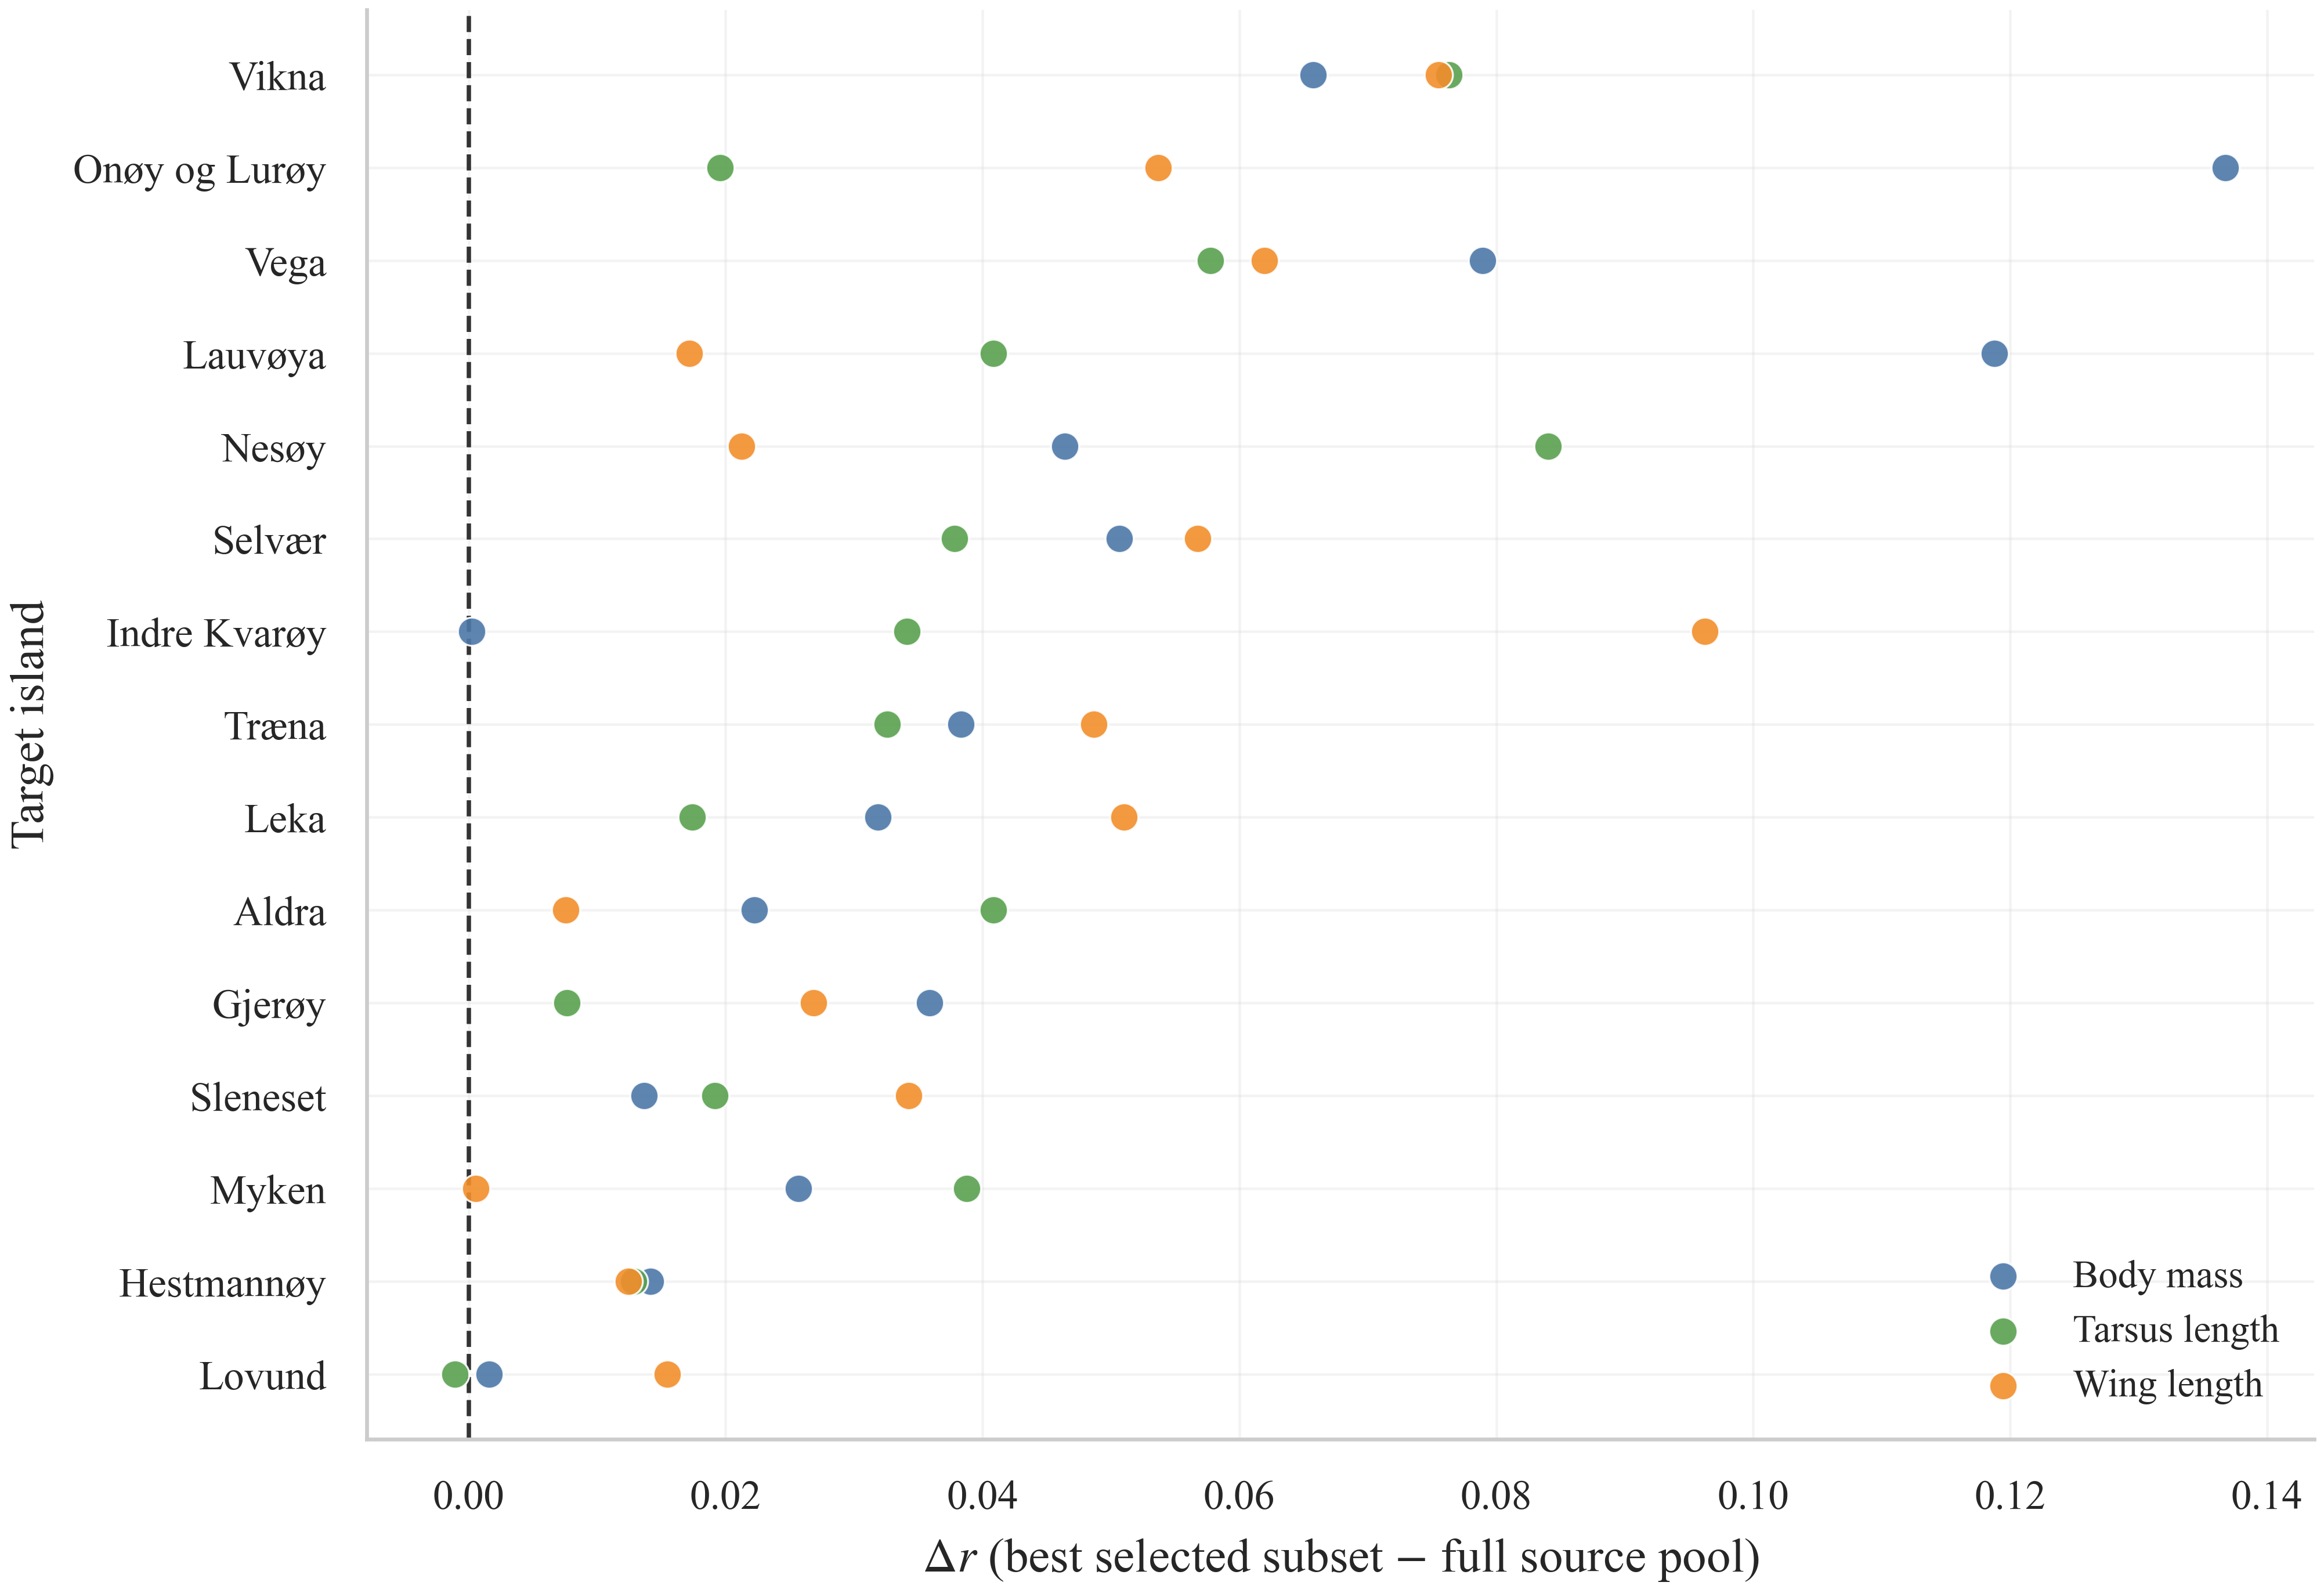

Values plotted in this chart, from the file beside it:
trait, target_island, best_subset_r, best_k, full_pool_r, delta_r, island_name, trait_label
body_mass, 0, 0.2711, 3000, 0.2246, 0.04643, Nesøy, Body mass
body_mass, 1, 0.4402, 3500, 0.4145, 0.02569, Myken, Body mass
body_mass, 2, 0.2128, 1500, 0.1745, 0.03833, Træna, Body mass
body_mass, 3, 0.2562, 1500, 0.2055, 0.05065, Selvær, Body mass
body_mass, 4, 0.1363, 2000, 0.1004, 0.0359, Gjerøy, Body mass
body_mass, 5, 0.1797, 3000, 0.1655, 0.01415, Hestmannøy, Body mass
body_mass, 6, 0.2938, 3000, 0.2936, 0.0002328, Indre Kvarøy, Body mass
body_mass, 7, 0.1117, 500, -0.02508, 0.1368, Onøy og Lurøy, Body mass
body_mass, 8, 0.4014, 3000, 0.3999, 0.001586, Lovund, Body mass
body_mass, 9, 0.2489, 3000, 0.2352, 0.01365, Sleneset, Body mass
body_mass, 10, 0.2536, 4000, 0.2314, 0.02223, Aldra, Body mass
body_mass, 11, 0.2002, 500, 0.1683, 0.03186, Leka, Body mass
body_mass, 12, 0.1761, 1000, 0.09717, 0.07893, Vega, Body mass
body_mass, 13, 0.185, 3500, 0.1192, 0.06575, Vikna, Body mass
body_mass, 14, 0.1816, 1500, 0.06284, 0.1188, Lauvøya, Body mass
thr_tarsus, 0, 0.41, 3000, 0.3259, 0.08406, Nesøy, Tarsus length
thr_tarsus, 1, 0.3861, 3500, 0.3473, 0.03878, Myken, Tarsus length
thr_tarsus, 2, 0.2651, 1500, 0.2325, 0.03258, Træna, Tarsus length
thr_tarsus, 3, 0.3175, 500, 0.2796, 0.03783, Selvær, Tarsus length
thr_tarsus, 4, 0.2605, 3000, 0.2528, 0.007672, Gjerøy, Tarsus length
thr_tarsus, 5, 0.2417, 3000, 0.2289, 0.01285, Hestmannøy, Tarsus length
thr_tarsus, 6, 0.3932, 500, 0.359, 0.03414, Indre Kvarøy, Tarsus length
thr_tarsus, 7, 0.2476, 2000, 0.228, 0.01959, Onøy og Lurøy, Tarsus length
thr_tarsus, 8, 0.4211, 4500, 0.4222, -0.001048, Lovund, Tarsus length
thr_tarsus, 9, 0.2788, 4500, 0.2597, 0.01917, Sleneset, Tarsus length
thr_tarsus, 10, 0.2499, 4500, 0.2091, 0.04084, Aldra, Tarsus length
thr_tarsus, 11, 0.2616, 3000, 0.2442, 0.01741, Leka, Tarsus length
thr_tarsus, 12, 0.1966, 500, 0.1389, 0.05774, Vega, Tarsus length
thr_tarsus, 13, 0.193, 500, 0.1167, 0.0763, Vikna, Tarsus length
thr_tarsus, 14, 0.1966, 1500, 0.1557, 0.04086, Lauvøya, Tarsus length
thr_wing, 0, 0.2121, 4000, 0.1908, 0.02125, Nesøy, Wing length
thr_wing, 1, 0.2724, 4500, 0.2718, 0.0005784, Myken, Wing length
thr_wing, 2, 0.3177, 500, 0.269, 0.04869, Træna, Wing length
thr_wing, 3, 0.4326, 1000, 0.3758, 0.05678, Selvær, Wing length
thr_wing, 4, 0.1333, 500, 0.1064, 0.02685, Gjerøy, Wing length
thr_wing, 5, 0.1731, 3000, 0.1607, 0.01244, Hestmannøy, Wing length
thr_wing, 6, 0.4238, 500, 0.3275, 0.09626, Indre Kvarøy, Wing length
thr_wing, 7, 0.4391, 1000, 0.3854, 0.0537, Onøy og Lurøy, Wing length
thr_wing, 8, 0.2166, 4500, 0.2011, 0.01548, Lovund, Wing length
thr_wing, 9, 0.2214, 2500, 0.1872, 0.03425, Sleneset, Wing length
thr_wing, 10, 0.1749, 3000, 0.1673, 0.007571, Aldra, Wing length
thr_wing, 11, 0.1943, 500, 0.1433, 0.05103, Leka, Wing length
thr_wing, 12, 0.118, 1500, 0.05605, 0.06196, Vega, Wing length
thr_wing, 13, 0.1733, 500, 0.09776, 0.0755, Vikna, Wing length
thr_wing, 14, 0.1271, 3500, 0.1099, 0.0172, Lauvøya, Wing length
